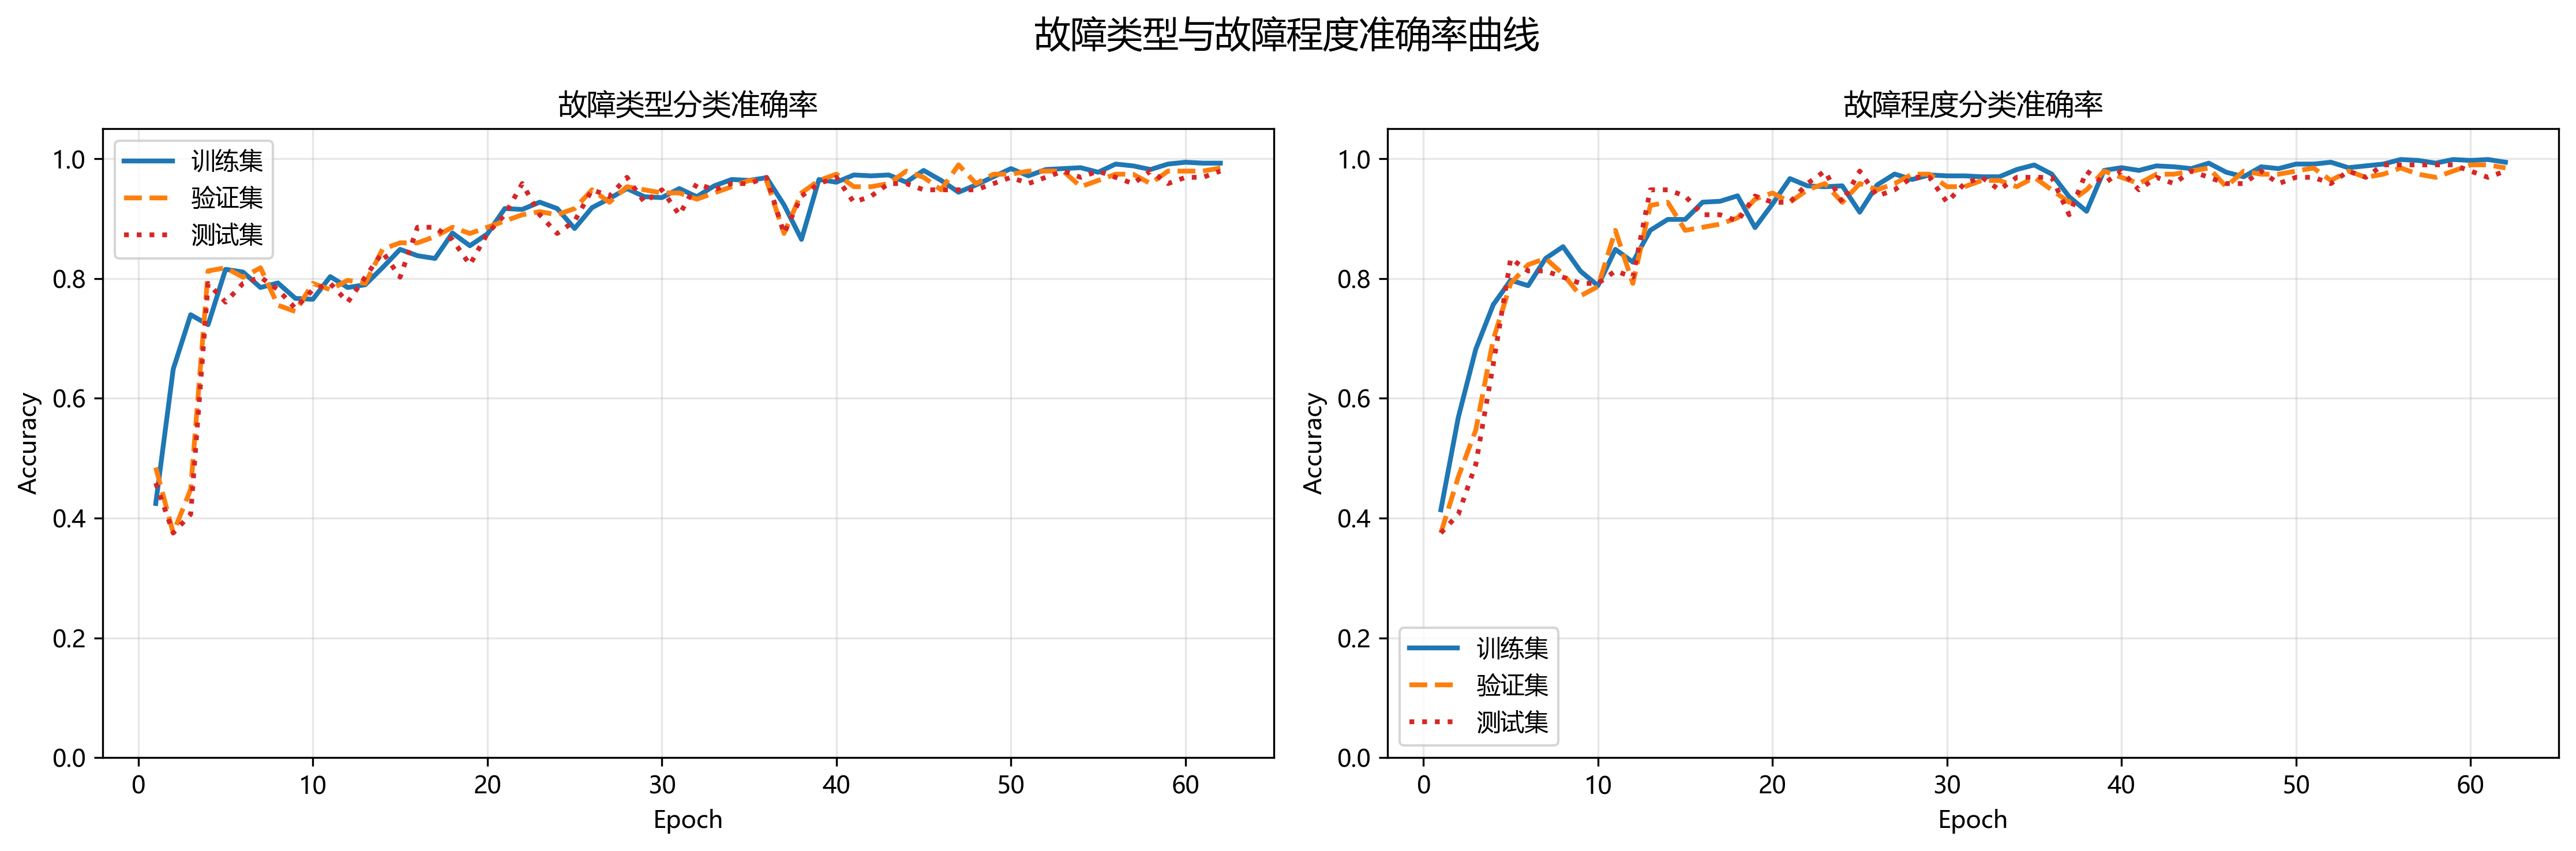

Recreate this plot in Python.
import os
import copy
import warnings

import numpy as np
import torch
import torch.nn as nn
import torch.nn.functional as F
import torch.optim as optim
from torch.utils.data import Dataset, DataLoader

import scipy.io as sio
import pywt
import matplotlib.pyplot as plt
from sklearn.metrics import confusion_matrix, ConfusionMatrixDisplay

warnings.filterwarnings('ignore')

# ================= 配置区 =================
CONFIG = {
    "data_root": r"E:\柱塞泵\CWRU轴承数据\cwru_data\0HP",
    "cache_dir": r"E:\柱塞泵\CWRU轴承数据\cwru_data\0HP\cache",
    "output_dir": r"E:\柱塞泵\CWRU轴承数据\cwru_data\0HP\output",
    "sample_len": 1024,
    "cwt_scales": 64,
    "cwt_time_len": 64,
    "batch_size": 32,
    "epochs": 100,
    "lr": 1e-3,
    "weight_decay": 1e-4,
    "early_stop_patience": 15,
    "device": torch.device("cuda" if torch.cuda.is_available() else "cpu"),
    "num_workers": 4
}

os.makedirs(CONFIG["cache_dir"], exist_ok=True)
os.makedirs(CONFIG["output_dir"], exist_ok=True)


# ================= 1. 数据集：滑窗 -> CWT -> 时序划分 =================
class CWRUDataset(Dataset):
    """
    标签定义：
    labels[:, 0] -> 故障类型
        0: Normal
        1: Inner Race
        2: Ball
        3: Outer Race

    labels[:, 1] -> 故障程度
        -1: Normal（不参与故障程度分类）
         0: Light   / 0.007 in
         1: Medium  / 0.014 in
         2: Heavy   / 0.021 in

    split_tags:
        0 -> train
        1 -> val
        2 -> test

    划分方式：每个 .mat 文件内部，按时间顺序无重叠滑窗后，
    再按窗口顺序切分为 0~70% train / 70~90% val / 90~100% test，
    避免同一窗口在不同集合间重叠，防止数据泄露。
    """

    def __init__(self, root, cache_dir,
                 sample_len=1024,
                 cwt_scales=64,
                 cwt_time_len=64):

        self.root = root
        self.cache_dir = cache_dir
        self.sample_len = sample_len
        self.cwt_scales = cwt_scales
        self.cwt_time_len = cwt_time_len

        # 文件编号 -> (故障类型, 故障程度)
        self.file_map = {
            "100": (0, -1),   # Normal

            "105": (1, 0),    # Inner Race - Light
            "118": (1, 1),    # Inner Race - Medium
            "130": (1, 2),    # Inner Race - Heavy

            "169": (2, 0),    # Ball - Light
            "185": (2, 1),    # Ball - Medium
            "197": (2, 2),    # Ball - Heavy

            "222": (3, 0),    # Outer Race - Light
            "234": (3, 1),    # Outer Race - Medium
            "246": (3, 2),    # Outer Race - Heavy
        }

        self.samples = []
        self.labels = []
        self.source_ids = []
        self.split_tags = []

        self._load_or_cache()

    def _load_or_cache(self):
        cache_file = os.path.join(
            self.cache_dir,
            "dataset_cwt_temporal_split_v2.pt"
        )

        if os.path.exists(cache_file):
            print("📦 读取缓存数据集...")
            data = torch.load(cache_file, weights_only=False)

            self.samples = data["x"]
            self.labels = data["y"]
            self.source_ids = data["source_ids"]
            self.split_tags = data["split_tags"]

            print(
                f"✅ 缓存读取完成 | 样本数: {len(self.samples)} | "
                f"Train: {(self.split_tags == 0).sum().item()} | "
                f"Val: {(self.split_tags == 1).sum().item()} | "
                f"Test: {(self.split_tags == 2).sum().item()}"
            )
            return

        print("⏳ 加载 .mat 文件，执行无重叠滑窗与 CWT...")
        mats = sorted([
            f for f in os.listdir(self.root)
            if f.endswith(".mat")
        ])

        if not mats:
            raise FileNotFoundError(f"❌ 未在目录中找到 .mat 文件：{self.root}")

        print(f"📂 共发现 {len(mats)} 个 .mat 文件。")

        processed_count = 0

        for mat_name in mats:
            base = os.path.splitext(mat_name)[0]

            match_key = None
            for k in self.file_map.keys():
                if k in base:
                    match_key = k
                    break

            if match_key is None:
                print(f"⚠️ 跳过未匹配标签文件: {mat_name}")
                continue

            try:
                mat_path = os.path.join(self.root, mat_name)
                mat = sio.loadmat(mat_path)

                valid_keys = [k for k in mat.keys() if not k.startswith("__")]

                sig_key = None
                for k in valid_keys:
                    if "time" in k.lower():
                        sig_key = k
                        break

                if sig_key is None and valid_keys:
                    sig_key = valid_keys[0]

                if sig_key is None:
                    print(f"⚠️ 文件无有效信号: {mat_name}")
                    continue

                sig = mat[sig_key].flatten()

            except Exception as e:
                print(f"⚠️ 文件读取失败: {mat_name} | 原因: {e}")
                continue

            # ---------------- 无重叠滑窗 ----------------
            n_seg = len(sig) // self.sample_len

            if n_seg <= 0:
                print(f"⚠️ 信号长度不足一个窗口，跳过: {mat_name}")
                continue

            file_id = processed_count
            type_label, sev_label = self.file_map[match_key]

            print(
                f"处理: {mat_name} | "
                f"窗口数: {n_seg} | "
                f"Type={type_label}, Severity={sev_label}"
            )

            for i in range(n_seg):
                start = i * self.sample_len
                end = start + self.sample_len

                seg = sig[start:end]

                # ---------------- CWT ----------------
                scales = np.arange(1, self.cwt_scales + 1)
                coeffs, _ = pywt.cwt(seg, scales, "morl")

                img = np.log1p(np.abs(coeffs))
                img = (img - img.min()) / (img.max() - img.min() + 1e-8)

                img_tensor = torch.tensor(
                    img, dtype=torch.float32
                ).unsqueeze(0)

                img_tensor = F.interpolate(
                    img_tensor.unsqueeze(0),
                    size=(self.cwt_scales, self.cwt_time_len),
                    mode="bilinear",
                    align_corners=False
                ).squeeze(0)

                self.samples.append(img_tensor)

                self.labels.append(
                    torch.tensor([type_label, sev_label], dtype=torch.long)
                )

                self.source_ids.append(file_id)

            processed_count += 1

        if not self.samples:
            raise RuntimeError("❌ 未成功加载任何样本，请检查路径和文件名。")

        self.samples = torch.stack(self.samples)
        self.labels = torch.stack(self.labels)
        self.source_ids = torch.tensor(self.source_ids, dtype=torch.long)

        # ================= 按文件内部时间顺序划分 70/20/10 =================
        self.split_tags = torch.full(
            (len(self.samples),), -1, dtype=torch.long
        )

        unique_file_ids = torch.unique(self.source_ids)

        for file_id in unique_file_ids:
            file_indices = torch.where(self.source_ids == file_id)[0]
            n = len(file_indices)

            train_end = int(n * 0.70)
            val_end = int(n * 0.90)

            train_idx = file_indices[:train_end]
            val_idx = file_indices[train_end:val_end]
            test_idx = file_indices[val_end:]

            self.split_tags[train_idx] = 0
            self.split_tags[val_idx] = 1
            self.split_tags[test_idx] = 2

        assert torch.all(self.split_tags >= 0), "存在未被划分的样本。"

        torch.save({
            "x": self.samples,
            "y": self.labels,
            "source_ids": self.source_ids,
            "split_tags": self.split_tags
        }, cache_file)

        print("\n✅ 数据处理及缓存完成。")
        print(f"总样本数: {len(self.samples)}")
        print(f"训练集: {(self.split_tags == 0).sum().item()}")
        print(f"验证集: {(self.split_tags == 1).sum().item()}")
        print(f"测试集: {(self.split_tags == 2).sum().item()}")
        print(f"缓存路径: {cache_file}")

    def __len__(self):
        return len(self.samples)

    def __getitem__(self, idx):
        return self.samples[idx], self.labels[idx]


# ================= 2. 核心模块 =================
class BiLSTMBridge(nn.Module):
    """沿时频图的时间轴（W维度）做双向LSTM，捕捉每个频率通道内的时序依赖。

    输入/输出形状均为 [B, C, H, W]，
    通过残差连接保持梯度通畅。
    """
    def __init__(self, channels, hidden_size=64, num_layers=1):
        super().__init__()
        self.channels = channels
        self.hidden_size = hidden_size

        # BiLSTM：输入维度=channels，双向所以输出是hidden_size*2
        self.lstm = nn.LSTM(
            input_size=channels,
            hidden_size=hidden_size,
            num_layers=num_layers,
            batch_first=True,
            bidirectional=True
        )

        # 把 hidden_size*2 投影回 channels，保持维度不变
        self.proj = nn.Linear(hidden_size * 2, channels)

        self.norm = nn.LayerNorm(channels)
        self.dropout = nn.Dropout(0.1)

    def forward(self, x):
        B, C, H, W = x.shape

        # [B, C, H, W] -> [B, H, W, C]
        # 把每一行频率（H中的每一行）当做一条长度为W的时间序列
        x_perm = x.permute(0, 2, 3, 1)

        # 合并 B 和 H：每条频率序列独立送进LSTM
        # [B, H, W, C] -> [B*H, W, C]
        x_seq = x_perm.reshape(B * H, W, C)

        # BiLSTM: [B*H, W, hidden_size*2]
        lstm_out, _ = self.lstm(x_seq)

        # 投影回 channels：[B*H, W, C]
        lstm_out = self.proj(lstm_out)
        lstm_out = self.dropout(lstm_out)

        # reshape回原始空间维度：[B, H, W, C]
        lstm_out = lstm_out.reshape(B, H, W, C)

        # LayerNorm +残差连接
        out = self.norm(lstm_out + x_perm)

        # [B, H, W, C] -> [B, C, H, W]
        out = out.permute(0, 3, 1, 2)

        return out

class DynamicSnakeConv(nn.Module):
    def __init__(self, in_ch, out_ch, kernel_size=3):
        super().__init__()
        self.k = kernel_size
        self.conv = nn.Conv2d(in_ch, out_ch, kernel_size, padding=kernel_size // 2)
        self.offset_conv = nn.Conv2d(in_ch, 2, kernel_size, padding=kernel_size // 2)
        nn.init.zeros_(self.offset_conv.weight)
        nn.init.zeros_(self.offset_conv.bias)

    def forward(self, x):
        B, C, H, W = x.shape

        offset = self.offset_conv(x)
        offset = torch.cumsum(offset, dim=2)
        offset = torch.tanh(offset) * 0.5

        grid_y, grid_x = torch.meshgrid(
            torch.linspace(-1, 1, H),
            torch.linspace(-1, 1, W),
            indexing='ij'
        )
        base_grid = torch.stack([grid_x, grid_y], dim=-1).unsqueeze(0).expand(B, -1, -1, -1).to(x.device)

        grid = base_grid + offset.permute(0, 2, 3, 1)
        grid = grid.clamp(-1, 1)

        x_deformed = F.grid_sample(
            x, grid, mode='bilinear', padding_mode='zeros', align_corners=True
        )
        return self.conv(x_deformed)


class DeformableAttentionBlock(nn.Module):
    def __init__(self, dim, num_heads=4, ffn_ratio=4, dropout=0.1):
        super().__init__()
        self.num_heads = num_heads
        self.head_dim = dim // num_heads
        self.scale = self.head_dim ** -0.5

        # 注意力部分
        self.qkv = nn.Conv2d(dim, dim * 3, 1)
        self.proj = nn.Conv2d(dim, dim, 1)
        self.rel_pos = nn.Parameter(torch.zeros(num_heads, 1, 1))

        # 注意力后的Norm
        self.norm1 = nn.LayerNorm(dim)

        # 前馈神经网络（FFN）
        # 标准做法：Linear -> GELU -> Dropout -> Linear
        hidden_dim = dim * ffn_ratio
        self.ffn = nn.Sequential(
            nn.Linear(dim, hidden_dim),
            nn.GELU(),
            nn.Dropout(dropout),
            nn.Linear(hidden_dim, dim),
            nn.Dropout(dropout)
        )

        # FFN后的 Norm
        self.norm2 = nn.LayerNorm(dim)

    def forward(self, x):
        B, C, H, W = x.shape

        # -------- 注意力 + 残差 + Norm --------
        qkv = self.qkv(x).reshape(B, 3, self.num_heads, self.head_dim, H * W).permute(1, 0, 2, 3, 4)
        q, k, v = qkv[0], qkv[1], qkv[2]

        attn = (q @ k.transpose(-2, -1)) * self.scale
        attn = attn + self.rel_pos.unsqueeze(0)
        attn = attn.softmax(dim=-1)

        attn_out = (attn @ v).reshape(B, self.num_heads, self.head_dim, H, W)
        attn_out = attn_out.permute(0, 2, 1, 3, 4).reshape(B, C, H, W)
        attn_out = self.proj(attn_out)

        # 残差连接，在 HW 维度上做LayerNorm
        # [B,C,H,W] -> [B,H,W,C] -> norm -> [B,C,H,W]
        x = x + attn_out
        x = self.norm1(x.permute(0, 2, 3, 1)).permute(0, 3, 1, 2)

        # -------- FFN +残差 + Norm --------
        # 展平空间维度送进全连接
        x_flat = x.permute(0, 2, 3, 1).reshape(B * H * W, C)
        ffn_out = self.ffn(x_flat).reshape(B, H, W, C)

        # 残差 + Norm
        x_perm = x.permute(0, 2, 3, 1)  # [B,H,W,C]
        x_perm = self.norm2(x_perm + ffn_out)

        return x_perm.permute(0, 3, 1, 2)  # [B,C,H,W]



class BearingDiagnosisNet(nn.Module):
    def __init__(self):
        super().__init__()

        self.stem = nn.Sequential(
            nn.Conv2d(1, 32, 3, 1, 1),
            nn.BatchNorm2d(32),
            nn.ReLU(),
            nn.Conv2d(32, 64, 3, 2, 1),
            nn.BatchNorm2d(64),
            nn.ReLU()
        )

        self.dsc = DynamicSnakeConv(64, 128, kernel_size=3)

        self.lstm_bridge = BiLSTMBridge(channels=128, hidden_size=64)

        self.dat = DeformableAttentionBlock(128, num_heads=4)

        self.head_type = nn.Linear(128, 4)
        self.head_sev = nn.Linear(128, 3)

        self.stability_lambda = 0.05
        self.init_params = None

    def forward(self, x):
        x = self.stem(x)
        x = self.dsc(x)
        x = self.lstm_bridge(x)
        x = self.dat(x)

        x = F.adaptive_avg_pool2d(x, 1).squeeze(-1).squeeze(-1)

        type_out = self.head_type(x)
        sev_out = self.head_sev(x)

        return type_out, sev_out

    def stability_reg(self):
        if self.init_params is None:
            self.init_params = torch.cat(
                [p.data.flatten() for p in self.parameters()]
            ).detach()

        curr = torch.cat(
            [p.data.flatten() for p in self.parameters()]
        )

        return F.mse_loss(curr, self.init_params)



# ================= 3. 早停机制 =================
class EarlyStopping:
    def __init__(self, patience=15, path="best_model.pth", verbose=True):
        self.patience = patience
        self.path = path
        self.verbose = verbose
        self.counter = 0
        self.best_loss = np.inf
        self.early_stop = False
        self.best_model_state = None

    def __call__(self, val_loss, model):
        if val_loss < self.best_loss:
            self.best_loss = val_loss
            self.counter = 0
            self.best_model_state = copy.deepcopy(model.state_dict())
            if self.verbose:
                print(f"  📉 验证损失下降，已保存最优权重至 {self.path}")
        else:
            self.counter += 1
            if self.counter >= self.patience:
                self.early_stop = True
                if self.verbose:
                    print(f"  ⏹️ 触发早停机制 (连续 {self.patience} 轮未改善)")


# ================= 4. 训练 / 验证 =================
def train_epoch(model, loader, opt, sched, c_type, c_sev, device, reg_lambda):
    model.train()

    total_loss = 0.0
    type_correct = 0
    sev_correct = 0

    total_num = 0
    sev_num = 0

    for x, y in loader:
        x = x.to(device)
        y = y.to(device)

        type_label = y[:, 0]
        sev_label = y[:, 1]

        opt.zero_grad()

        type_out, sev_out = model(x)

        loss_type = c_type(type_out, type_label)

        valid_sev_mask = sev_label >= 0
        if valid_sev_mask.any():
            loss_sev = c_sev(sev_out[valid_sev_mask], sev_label[valid_sev_mask])
        else:
            loss_sev = torch.tensor(0.0, device=device)

        loss = loss_type + loss_sev
        loss = loss + reg_lambda * model.stability_reg()

        loss.backward()
        torch.nn.utils.clip_grad_norm_(model.parameters(), max_norm=1.0)
        opt.step()

        batch_size = x.size(0)
        total_loss += loss.item() * batch_size
        total_num += batch_size

        type_pred = type_out.argmax(dim=1)
        sev_pred = sev_out.argmax(dim=1)

        type_correct += (type_pred == type_label).sum().item()

        if valid_sev_mask.any():
            sev_correct += (sev_pred[valid_sev_mask] == sev_label[valid_sev_mask]).sum().item()
            sev_num += valid_sev_mask.sum().item()

    sched.step()

    type_acc = type_correct / total_num
    sev_acc = sev_correct / sev_num if sev_num > 0 else 0.0

    return total_loss / total_num, type_acc, sev_acc


@torch.no_grad()
def val_epoch(model, loader, c_type, c_sev, device):
    model.eval()

    total_loss = 0.0
    type_correct = 0
    sev_correct = 0

    total_num = 0
    sev_num = 0

    all_type_preds = []
    all_type_labels = []

    for x, y in loader:
        x = x.to(device)
        y = y.to(device)

        type_label = y[:, 0]
        sev_label = y[:, 1]

        type_out, sev_out = model(x)

        loss_type = c_type(type_out, type_label)

        valid_sev_mask = sev_label >= 0
        if valid_sev_mask.any():
            loss_sev = c_sev(sev_out[valid_sev_mask], sev_label[valid_sev_mask])
        else:
            loss_sev = torch.tensor(0.0, device=device)

        loss = loss_type + loss_sev

        batch_size = x.size(0)
        total_loss += loss.item() * batch_size
        total_num += batch_size

        type_pred = type_out.argmax(dim=1)
        sev_pred = sev_out.argmax(dim=1)

        type_correct += (type_pred == type_label).sum().item()

        if valid_sev_mask.any():
            sev_correct += (sev_pred[valid_sev_mask] == sev_label[valid_sev_mask]).sum().item()
            sev_num += valid_sev_mask.sum().item()

        all_type_preds.extend(type_pred.cpu().numpy())
        all_type_labels.extend(type_label.cpu().numpy())

    type_acc = type_correct / total_num
    sev_acc = sev_correct / sev_num if sev_num > 0 else 0.0

    return (
        total_loss / total_num,
        type_acc,
        sev_acc,
        np.array(all_type_preds),
        np.array(all_type_labels)
    )


# ================= 5. 主流程 =================
def main():
    print(f"🚀 运行设备: {CONFIG['device']}")

    dataset = CWRUDataset(
        CONFIG["data_root"],
        CONFIG["cache_dir"],
        sample_len=CONFIG["sample_len"],
        cwt_scales=CONFIG["cwt_scales"],
        cwt_time_len=CONFIG["cwt_time_len"]
    )

    train_indices = torch.where(dataset.split_tags == 0)[0].tolist()
    val_indices = torch.where(dataset.split_tags == 1)[0].tolist()
    test_indices = torch.where(dataset.split_tags == 2)[0].tolist()

    train_ds = torch.utils.data.Subset(dataset, train_indices)
    val_ds = torch.utils.data.Subset(dataset, val_indices)
    test_ds = torch.utils.data.Subset(dataset, test_indices)

    print("\n📊 数据划分结果：")
    print(f"训练集: {len(train_ds)}")
    print(f"验证集: {len(val_ds)}")
    print(f"测试集: {len(test_ds)}")

    train_loader = DataLoader(
        train_ds, batch_size=CONFIG["batch_size"], shuffle=True,
        num_workers=CONFIG["num_workers"], pin_memory=True
    )
    val_loader = DataLoader(
        val_ds, batch_size=CONFIG["batch_size"], shuffle=False,
        num_workers=CONFIG["num_workers"], pin_memory=True
    )
    test_loader = DataLoader(
        test_ds, batch_size=CONFIG["batch_size"], shuffle=False,
        num_workers=CONFIG["num_workers"], pin_memory=True
    )

    model = BearingDiagnosisNet().to(CONFIG["device"])

    opt = optim.Adam(
        model.parameters(), lr=CONFIG["lr"], weight_decay=CONFIG["weight_decay"]
    )
    sched = optim.lr_scheduler.CosineAnnealingLR(opt, T_max=CONFIG["epochs"])

    c_type = nn.CrossEntropyLoss()
    c_sev = nn.CrossEntropyLoss()

    early_stop = EarlyStopping(
        patience=CONFIG["early_stop_patience"],
        path=os.path.join(CONFIG["output_dir"], "best_model.pth")
    )

    history = {
        "train_loss": [], "val_loss": [], "test_loss": [],
        "train_type_acc": [], "val_type_acc": [], "test_type_acc": [],
        "train_sev_acc": [], "val_sev_acc": [], "test_sev_acc": [],
        "lr": []
    }

    print("\n📊 开始训练循环...")

    for epoch in range(1, CONFIG["epochs"] + 1):

        train_loss, train_type_acc, train_sev_acc = train_epoch(
            model, train_loader, opt, sched, c_type, c_sev,
            CONFIG["device"], model.stability_lambda
        )

        val_loss, val_type_acc, val_sev_acc, _, _ = val_epoch(
            model, val_loader, c_type, c_sev, CONFIG["device"]
        )

        # 仅用于记录曲线，不参与训练、调度和早停
        test_loss, test_type_acc, test_sev_acc, _, _ = val_epoch(
            model, test_loader, c_type, c_sev, CONFIG["device"]
        )

        current_lr = opt.param_groups[0]["lr"]

        history["train_loss"].append(train_loss)
        history["val_loss"].append(val_loss)
        history["test_loss"].append(test_loss)

        history["train_type_acc"].append(train_type_acc)
        history["val_type_acc"].append(val_type_acc)
        history["test_type_acc"].append(test_type_acc)

        history["train_sev_acc"].append(train_sev_acc)
        history["val_sev_acc"].append(val_sev_acc)
        history["test_sev_acc"].append(test_sev_acc)

        history["lr"].append(current_lr)

        print(
            f"Epoch [{epoch:03d}/{CONFIG['epochs']}] | "
            f"Loss(T/V/Te): {train_loss:.4f}/{val_loss:.4f}/{test_loss:.4f} | "
            f"Type Acc(T/V/Te): {train_type_acc*100:.2f}%/{val_type_acc*100:.2f}%/{test_type_acc*100:.2f}% | "
            f"Sev Acc(T/V/Te): {train_sev_acc*100:.2f}%/{val_sev_acc*100:.2f}%/{test_sev_acc*100:.2f}%"
        )

        early_stop(val_loss, model)
        if early_stop.early_stop:
            print("✅ 训练提前结束。")
            break

    print("\n📈 加载验证集最优模型...")
    model.load_state_dict(early_stop.best_model_state)

    final_val_loss, final_val_type_acc, final_val_sev_acc, _, _ = val_epoch(
        model, val_loader, c_type, c_sev, CONFIG["device"]
    )

    final_test_loss, final_test_type_acc, final_test_sev_acc, test_preds, test_labels = val_epoch(
        model, test_loader, c_type, c_sev, CONFIG["device"]
    )

    print("\n🏆 最终结果：")
    print(
        f"验证集 | Loss: {final_val_loss:.4f} | "
        f"类型准确率: {final_val_type_acc*100:.2f}% | "
        f"程度准确率: {final_val_sev_acc*100:.2f}%"
    )
    print(
        f"测试集 | Loss: {final_test_loss:.4f} | "
        f"类型准确率: {final_test_type_acc*100:.2f}% | "
        f"程度准确率: {final_test_sev_acc*100:.2f}%"
    )

    # ================= 准确率曲线 =================
    plt.rcParams["font.sans-serif"] = ["Microsoft YaHei", "SimHei", "DejaVu Sans"]
    plt.rcParams["axes.unicode_minus"] = False

    epochs_range = range(1, len(history["train_type_acc"]) + 1)

    fig, axes = plt.subplots(1, 2, figsize=(15, 5))

    axes[0].plot(epochs_range, history["train_type_acc"], label="训练集", color="#1f77b4", linewidth=2)
    axes[0].plot(epochs_range, history["val_type_acc"], label="验证集", color="#ff7f0e", linewidth=2, linestyle="--")
    axes[0].plot(epochs_range, history["test_type_acc"], label="测试集", color="#d62728", linewidth=2, linestyle=":")
    axes[0].set_title("故障类型分类准确率")
    axes[0].set_xlabel("Epoch")
    axes[0].set_ylabel("Accuracy")
    axes[0].set_ylim(0, 1.05)
    axes[0].grid(True, alpha=0.3)
    axes[0].legend()

    axes[1].plot(epochs_range, history["train_sev_acc"], label="训练集", color="#1f77b4", linewidth=2)
    axes[1].plot(epochs_range, history["val_sev_acc"], label="验证集", color="#ff7f0e", linewidth=2, linestyle="--")
    axes[1].plot(epochs_range, history["test_sev_acc"], label="测试集", color="#d62728", linewidth=2, linestyle=":")
    axes[1].set_title("故障程度分类准确率")
    axes[1].set_xlabel("Epoch")
    axes[1].set_ylabel("Accuracy")
    axes[1].set_ylim(0, 1.05)
    axes[1].grid(True, alpha=0.3)
    axes[1].legend()

    fig.suptitle("故障类型与故障程度准确率曲线", fontsize=15)
    plt.tight_layout()

    acc_path = os.path.join(CONFIG["output_dir"], "type_severity_accuracy_curves.png")
    plt.savefig(acc_path, dpi=300, bbox_inches="tight")
    plt.close()

    print(f"\n✅ 准确率曲线已保存: {acc_path}")

    # ================= 故障类型混淆矩阵 =================
    cm = confusion_matrix(test_labels, test_preds, normalize="true") * 100

    plt.figure(figsize=(7, 6))
    disp = ConfusionMatrixDisplay(
        confusion_matrix=cm,
        display_labels=["Normal", "Inner Race", "Ball", "Outer Race"]
    )
    disp.plot(cmap="Blues", values_format=".1f")
    plt.title("Test Confusion Matrix - Fault Type (%)")
    plt.tight_layout()

    cm_path = os.path.join(CONFIG["output_dir"], "test_confusion_matrix_fault_type.png")
    plt.savefig(cm_path, dpi=300, bbox_inches="tight")
    plt.close()

    print(f"✅ 故障类型混淆矩阵已保存: {cm_path}")
    print(f"✅ 全部完成，输出目录: {CONFIG['output_dir']}")


if __name__ == "__main__":
    main()
